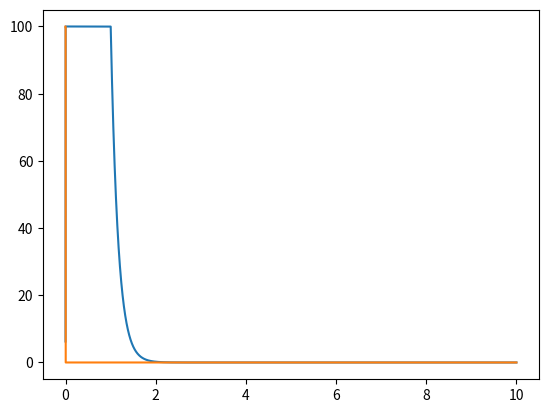

The matplotlib source for this figure:
"""A simple script to help model the effects ofg attack and decay factors on AGC"""

from matplotlib import pyplot as plt

audio = [100 for i in range(200)] + [0 for i in range(1000000)]
max_hold = 0
time = 0

times = []
magnitudes = []

for i in audio:

    if i > max_hold:
        max_hold += (i - max_hold) * (2.0**-4.0)
        counter = 100000
    elif counter:
        counter -= 1
    else:
        max_hold -= max_hold * (2.0**-14.0)

    times.append(time)
    magnitudes.append(max_hold)

    time += 10.0e-6

plt.plot(times, magnitudes, times, audio)
plt.show()
